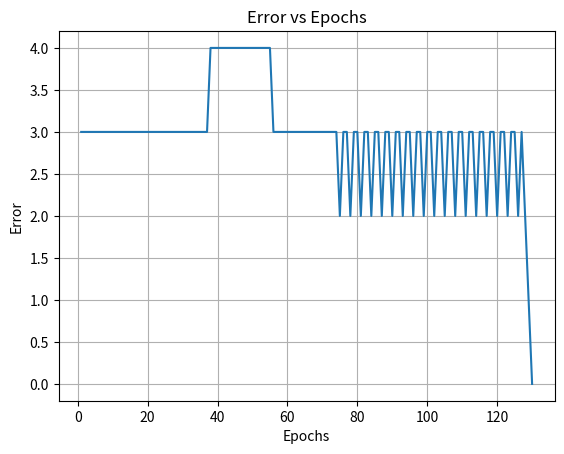

The matplotlib source for this figure:
import math
def summation(inputs,w,b):
    weighted_sum = sum(i * w for i, w in zip(inputs, w)) + b
    return weighted_sum
def step(y):
    return 1 if y >= 0 else 0
def bipolar(y):
    return 1 if y >= 0 else -1
def sigmoid(y):
    return 1 / (1 + math.exp(-y))
def tanh(y): 
    return math.tanh(y)
def relu(y):
    return max(0, y)
def leaky_relu(y, alpha=0.01):
    return y if y >= 0 else alpha * y
def comparator(target,output):
    return target - output
def perceptron(A,B,y,w0,w1,w2,n):
    err=[]
    epochs=[]
    for e in range(1000):
        epoch_errors=[]
        for i in range(len(A)):
            target=y[i]
            yin=summation([A[i],B[i]],[w1,w2],w0)
            output=step(yin)
            error=comparator(target,output)
            epoch_errors.append(error**2)
            
            w0=w0+n*error
            w1=w1+n*error*A[i]
            w2=w2+n*error*B[i]
        
        sse=sum(epoch_errors)
        err.append(sse)
        epochs.append(e+1)
        if sse<=0.002:
            break
    return w0,w1,w2,err,epochs
def plot(err,epochs):
    import matplotlib.pyplot as plt
    plt.plot(epochs, err)
    plt.xlabel('Epochs')
    plt.ylabel('Error')
    plt.title('Error vs Epochs')
    plt.grid()
    plt.show()
print("Perceptron Learning Algorithm")
w0,w1,w2=10,0.2,-0.75
A=[0,0,1,1]
B=[0,1,0,1]
y=[0,0,0,1]
n=0.05
w0,w1,w2,err,epochs=perceptron(A,B,y,w0,w1,w2,n)
print(f"Final weights: w0={w0}, w1={w1}, w2={w2}".format(w0, w1, w2))
print(f"Number of epochs: {epochs}",epochs)
plot(err,epochs)



    
